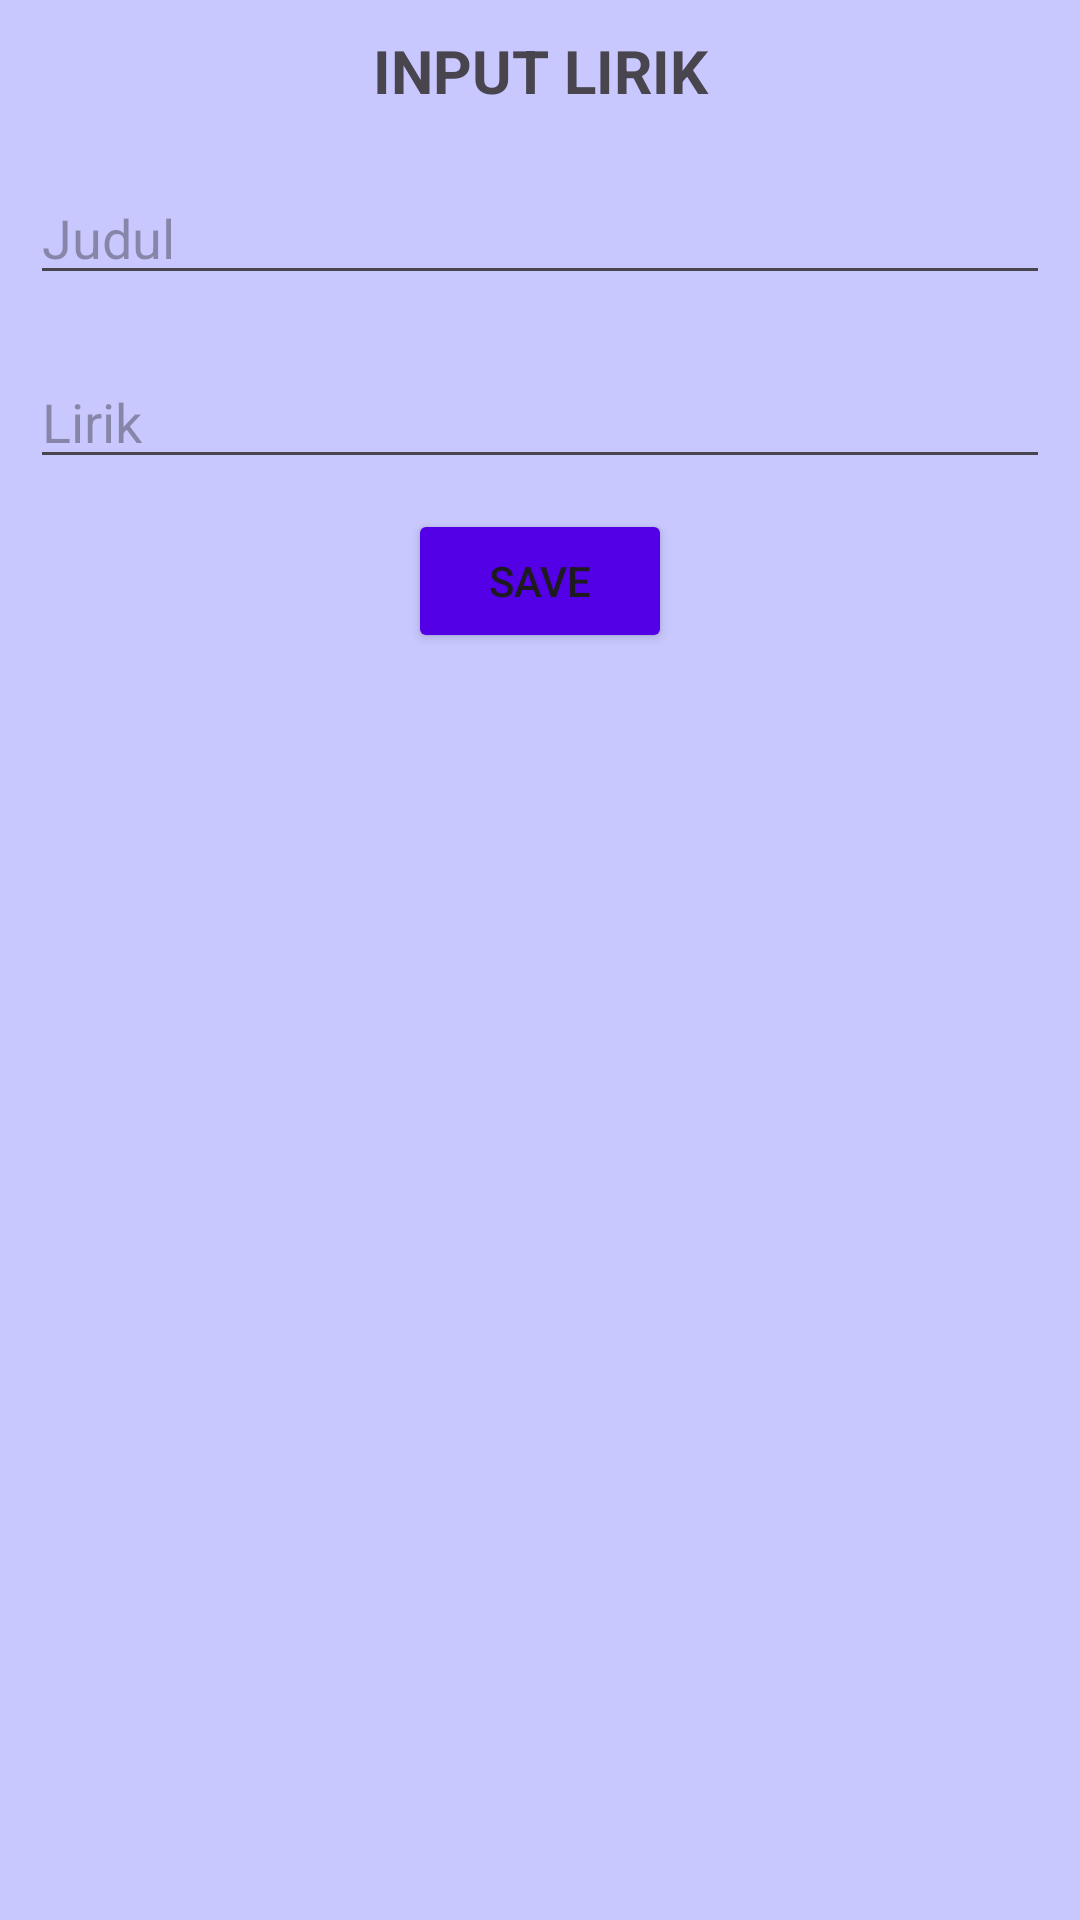

Here is an Android app screen rendered from its layout file. Give the layout XML and the strings, colors and styles it references.
<!-- AndroidManifest.xml: application theme Theme.Chordly -->
<!-- res/layout/activity_lirik_lagu.xml -->
<?xml version="1.0" encoding="utf-8"?>
<androidx.constraintlayout.widget.ConstraintLayout xmlns:android="http://schemas.android.com/apk/res/android"
    xmlns:app="http://schemas.android.com/apk/res-auto"
    xmlns:tools="http://schemas.android.com/tools"
    android:layout_width="match_parent"
    android:layout_height="match_parent"
    tools:context=".LirikLagu"
    android:background="#C8C8FE">

    <LinearLayout
        android:layout_width="match_parent"
        android:layout_height="match_parent"
        android:orientation="vertical">
        <TextView
            android:id="@+id/title"
            android:layout_width="match_parent"
            android:layout_height="wrap_content"
            android:layout_marginStart="10dp"
            android:layout_marginTop="10dp"
            android:layout_marginEnd="10dp"
            android:layout_marginBottom="10dp"
            android:gravity="center"
            android:textSize="20dp"
            android:text="INPUT LIRIK"
            android:textStyle="bold"
            />
        <EditText
            android:layout_width="match_parent"
            android:layout_height="wrap_content"
            android:id="@+id/edit_judul"
            android:layout_margin="10dp"
            android:hint="Judul"
            />
        <EditText
            android:layout_width="match_parent"
            android:layout_height="wrap_content"
            android:id="@+id/edit_lirik"
            android:layout_margin="10dp"
            android:hint="Lirik"
            />
        <Button
            android:layout_width="wrap_content"
            android:layout_height="wrap_content"
            android:layout_gravity="center"
            android:text="Save"
            android:id="@+id/btn_save"
            android:backgroundTint="#5300E6">
        </Button>
    </LinearLayout>

</androidx.constraintlayout.widget.ConstraintLayout>
<!-- resources referenced by this layout -->
<resources>
  <style name="Theme.Chordly" parent="Base.Theme.Chordly" />
  <style name="Base.Theme.Chordly" parent="Theme.Material3.DayNight.NoActionBar">
          
          
      </style>
</resources>
